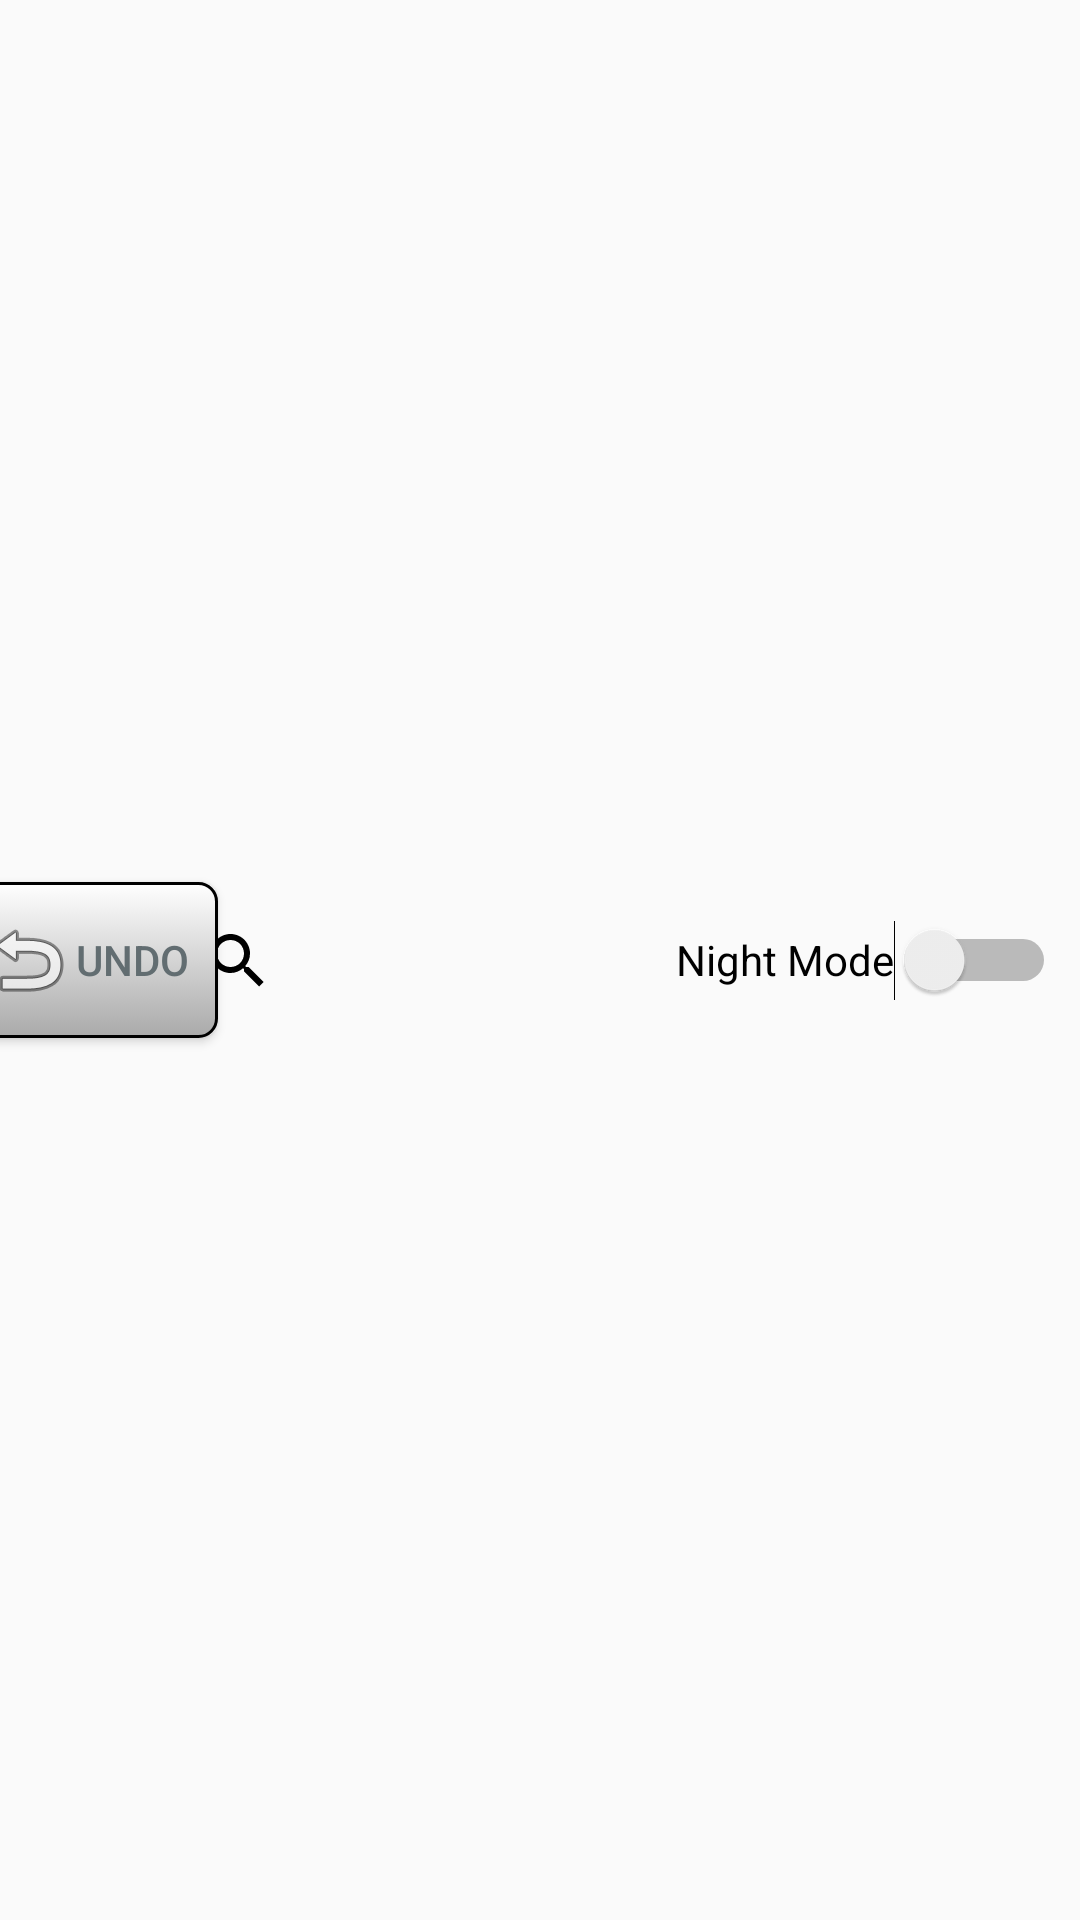

Reconstruct the res/layout file that produces this screen, plus the resources it refers to.
<!-- AndroidManifest.xml: application theme AppTheme.COFFEE.LIGHT -->
<!-- res/layout/actions_fragment.xml -->
<?xml version="1.0" encoding="utf-8"?>
<androidx.constraintlayout.widget.ConstraintLayout xmlns:android="http://schemas.android.com/apk/res/android"
                                                   xmlns:app="http://schemas.android.com/apk/res-auto"
                                                   android:layout_width="match_parent"
                                                   android:layout_height="wrap_content">

    <Switch
            android:text="@string/night_mode"
            android:layout_width="wrap_content"
            android:id="@+id/NightMode" android:layout_height="match_parent"
            android:layout_marginBottom="8dp" app:layout_constraintBottom_toBottomOf="parent"
            android:layout_marginTop="8dp" app:layout_constraintTop_toTopOf="parent"
            app:layout_constraintEnd_toEndOf="parent" android:layout_marginEnd="8dp"/>

    <SearchView
            android:layout_width="162dp"
            android:layout_height="27dp"
            android:id="@+id/user_filter" android:layout_marginTop="8dp" app:layout_constraintTop_toTopOf="parent"
            android:layout_marginBottom="8dp" app:layout_constraintBottom_toBottomOf="parent"
            app:layout_constraintEnd_toStartOf="@+id/NightMode" android:layout_marginEnd="8dp"/>
    <Button
            android:layout_width="wrap_content"
            android:layout_height="wrap_content"
            android:drawableLeft="@android:drawable/ic_menu_revert"
            android:id="@+id/undoBtn" app:layout_constraintEnd_toStartOf="@+id/user_filter"
            android:text="@string/undo"
            android:tooltipText="@string/undo"
            android:layout_marginEnd="8dp" app:layout_constraintStart_toStartOf="parent"
            android:layout_marginStart="8dp" android:layout_marginBottom="8dp"
            app:layout_constraintBottom_toBottomOf="parent"
            android:layout_marginTop="8dp" app:layout_constraintTop_toTopOf="parent"
            android:background="@drawable/custombutton1" android:fadingEdge="horizontal|vertical"
            android:fadingEdgeLength="5dp"/>
</androidx.constraintlayout.widget.ConstraintLayout>
<!-- resources referenced by this layout -->
<resources>
  <string name="night_mode">Night Mode</string>
  <string name="undo">Undo</string>
  <style name="AppTheme.COFFEE.LIGHT" parent="@android:style/Theme.Material.Light">
          <item name="android:colorPrimary">@color/turquoise</item>
          <item name="android:titleTextColor">@color/white</item>
          
          <item name="android:colorPrimaryDark">@color/pine</item>
          
          <item name="android:colorAccent">@color/coffee</item>
          <item name="android:navigationBarColor">@color/turquoise_A60</item>
          <item name="cardStyle">@style/CardViewStyle.COFFEE</item>
          <item name="refreshButtonStyle">@style/RefreshButton.COFFEE</item>
          <item name="editCloseButtonStyle">@style/EditCloseButton.COFFEE</item>
          <item name="addCloseButtonStyle">@style/AddCloseButton.COFFEE</item>
          <item name="addButtonStyle">@style/AddButton</item>
          <item name="addUserCardStyle">@style/AddUserCardViewStyle.COFFEE</item>
          <item name="android:indeterminateTint">@color/skyblue</item>
          <item name="android:textColorPrimary">@color/slate</item>
          <item name="android:textColorSecondary">@color/black</item>
          <item name="android:textColorHint">@color/granite</item>
  
      </style>
  <color name="turquoise">#008888</color>
  <color name="white">#FFFFFF</color>
  <color name="pine">#34675C</color>
  <color name="coffee">#b38867</color>
  <color name="turquoise_A60">#AA008888</color>
  <style name="CardViewStyle.COFFEE" parent="CardView">
          <item name="cardBackgroundColor">@color/latte</item>
          <item name="android:textColor">@color/white</item>
      </style>
  <style name="RefreshButton.COFFEE" parent="Widget.MaterialComponents.FloatingActionButton">
          <item name="backgroundTint">@color/pine</item>
          <item name="android:tooltipText">@string/add_user</item>
      </style>
  <style name="EditCloseButton.COFFEE" parent="Widget.MaterialComponents.FloatingActionButton">
          <item name="backgroundTint">@color/latte</item>
      </style>
  <style name="AddCloseButton.COFFEE" parent="Widget.MaterialComponents.FloatingActionButton">
          <item name="backgroundTint">@color/skyblue</item>
  
      </style>
  <style name="AddButton" parent="Widget.MaterialComponents.FloatingActionButton">
          <item name="backgroundTint">@color/skyblue</item>
          <item name="android:tooltipText">@string/add_user</item>
      </style>
  <style name="AddUserCardViewStyle.COFFEE" parent="CardView">
          <item name="cardBackgroundColor">@color/skyblue</item>
          <item name="android:textColor">@color/slate</item>
      </style>
  <color name="skyblue">#4cB5F5</color>
  <color name="slate">#626D71</color>
  <color name="black">#000000</color>
  <color name="granite">#b7b9b6</color>
  <color name="latte">#DDBC95</color>
  <string name="add_user">Add New User</string>
</resources>
